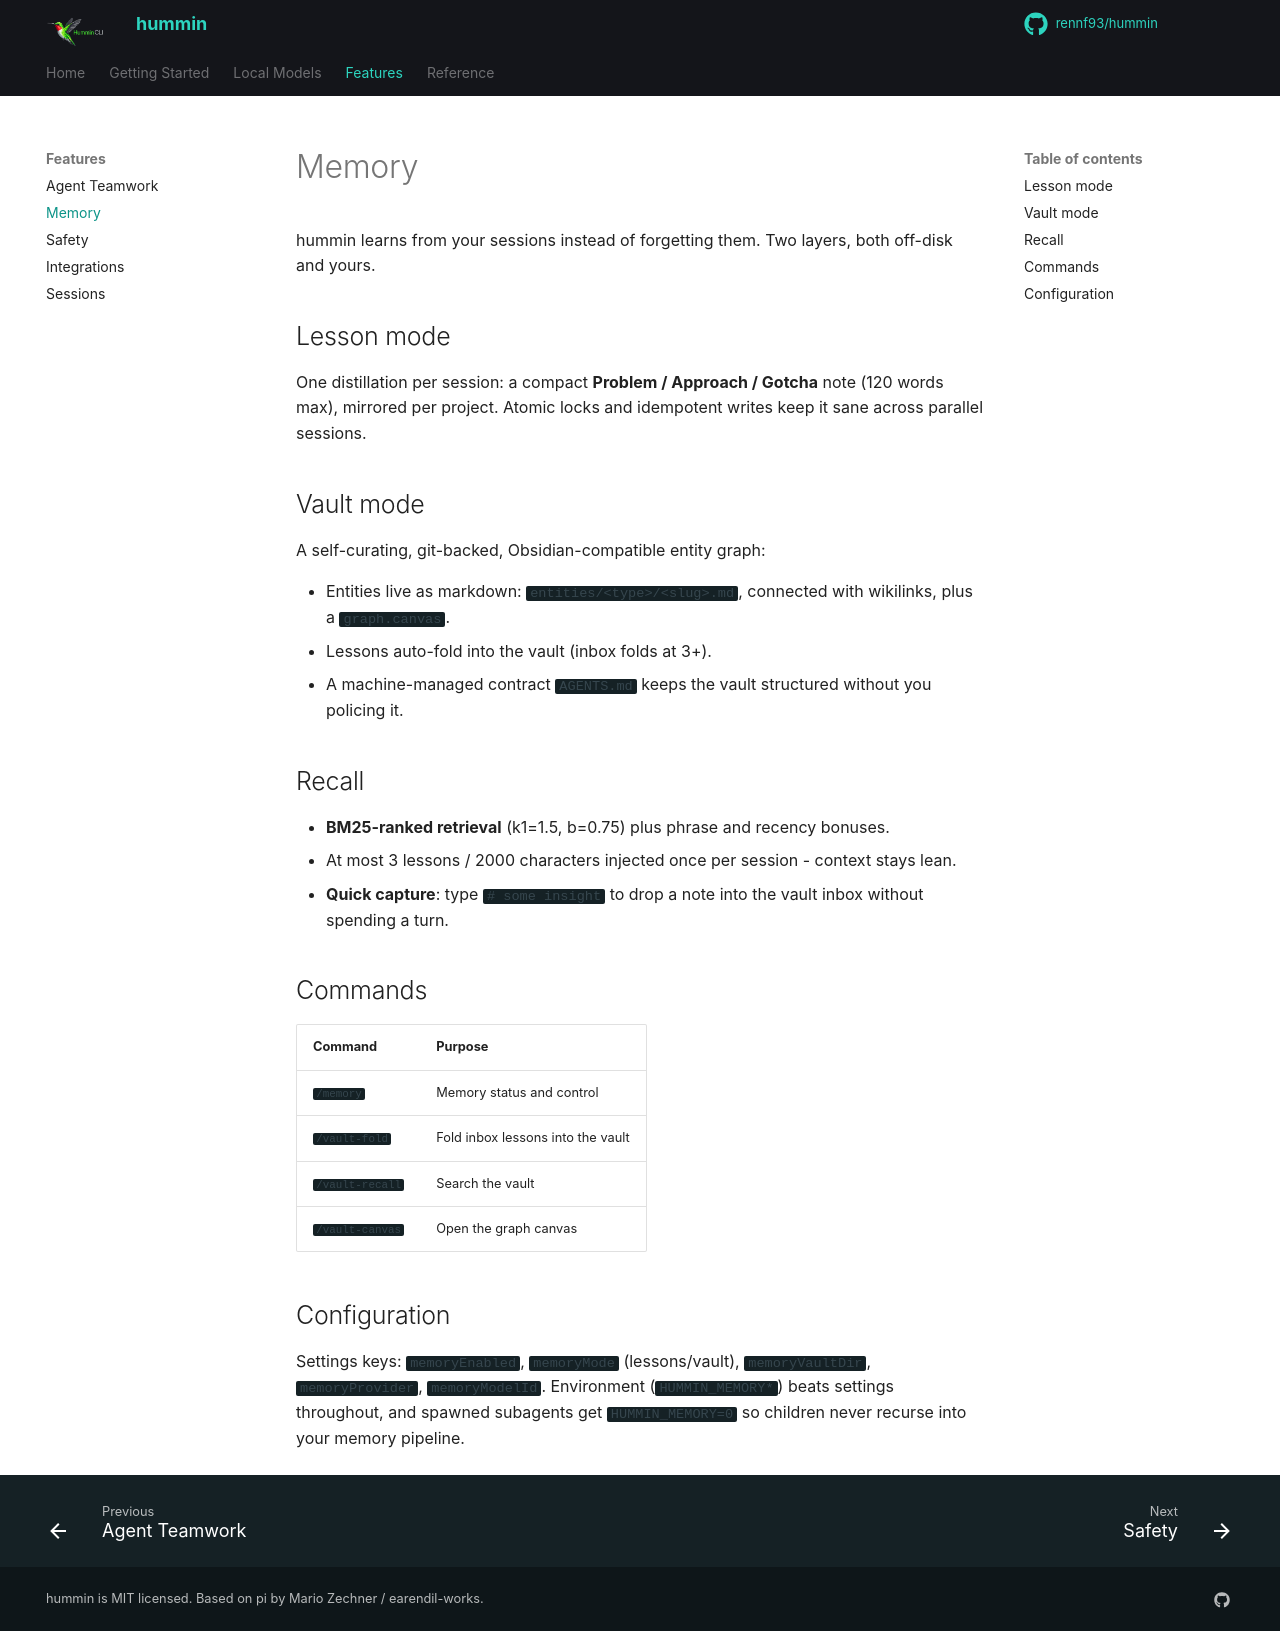

repository: rennf93/hummin · page: features/memory/index.html · generator: mkdocs

# Memory

hummin learns from your sessions instead of forgetting them. Two layers, both off-disk and yours.

## Lesson mode

One distillation per session: a compact **Problem / Approach / Gotcha** note (120 words max), mirrored per project. Atomic locks and idempotent writes keep it sane across parallel sessions.

## Vault mode

A self-curating, git-backed, Obsidian-compatible entity graph:

- Entities live as markdown: `entities/<type>/<slug>.md`, connected with wikilinks, plus a `graph.canvas`.
- Lessons auto-fold into the vault (inbox folds at 3+).
- A machine-managed contract `AGENTS.md` keeps the vault structured without you policing it.

## Recall

- **BM25-ranked retrieval** (k1=1.5, b=0.75) plus phrase and recency bonuses.
- At most 3 lessons / 2000 characters injected once per session - context stays lean.
- **Quick capture**: type `# some insight` to drop a note into the vault inbox without spending a turn.

## Commands

| Command | Purpose |
|---|---|
| `/memory` | Memory status and control |
| `/vault-fold` | Fold inbox lessons into the vault |
| `/vault-recall` | Search the vault |
| `/vault-canvas` | Open the graph canvas |

## Configuration

Settings keys: `memoryEnabled`, `memoryMode` (lessons/vault), `memoryVaultDir`, `memoryProvider`, `memoryModelId`. Environment (`HUMMIN_MEMORY*`) beats settings throughout, and spawned subagents get `HUMMIN_MEMORY=0` so children never recurse into your memory pipeline.
